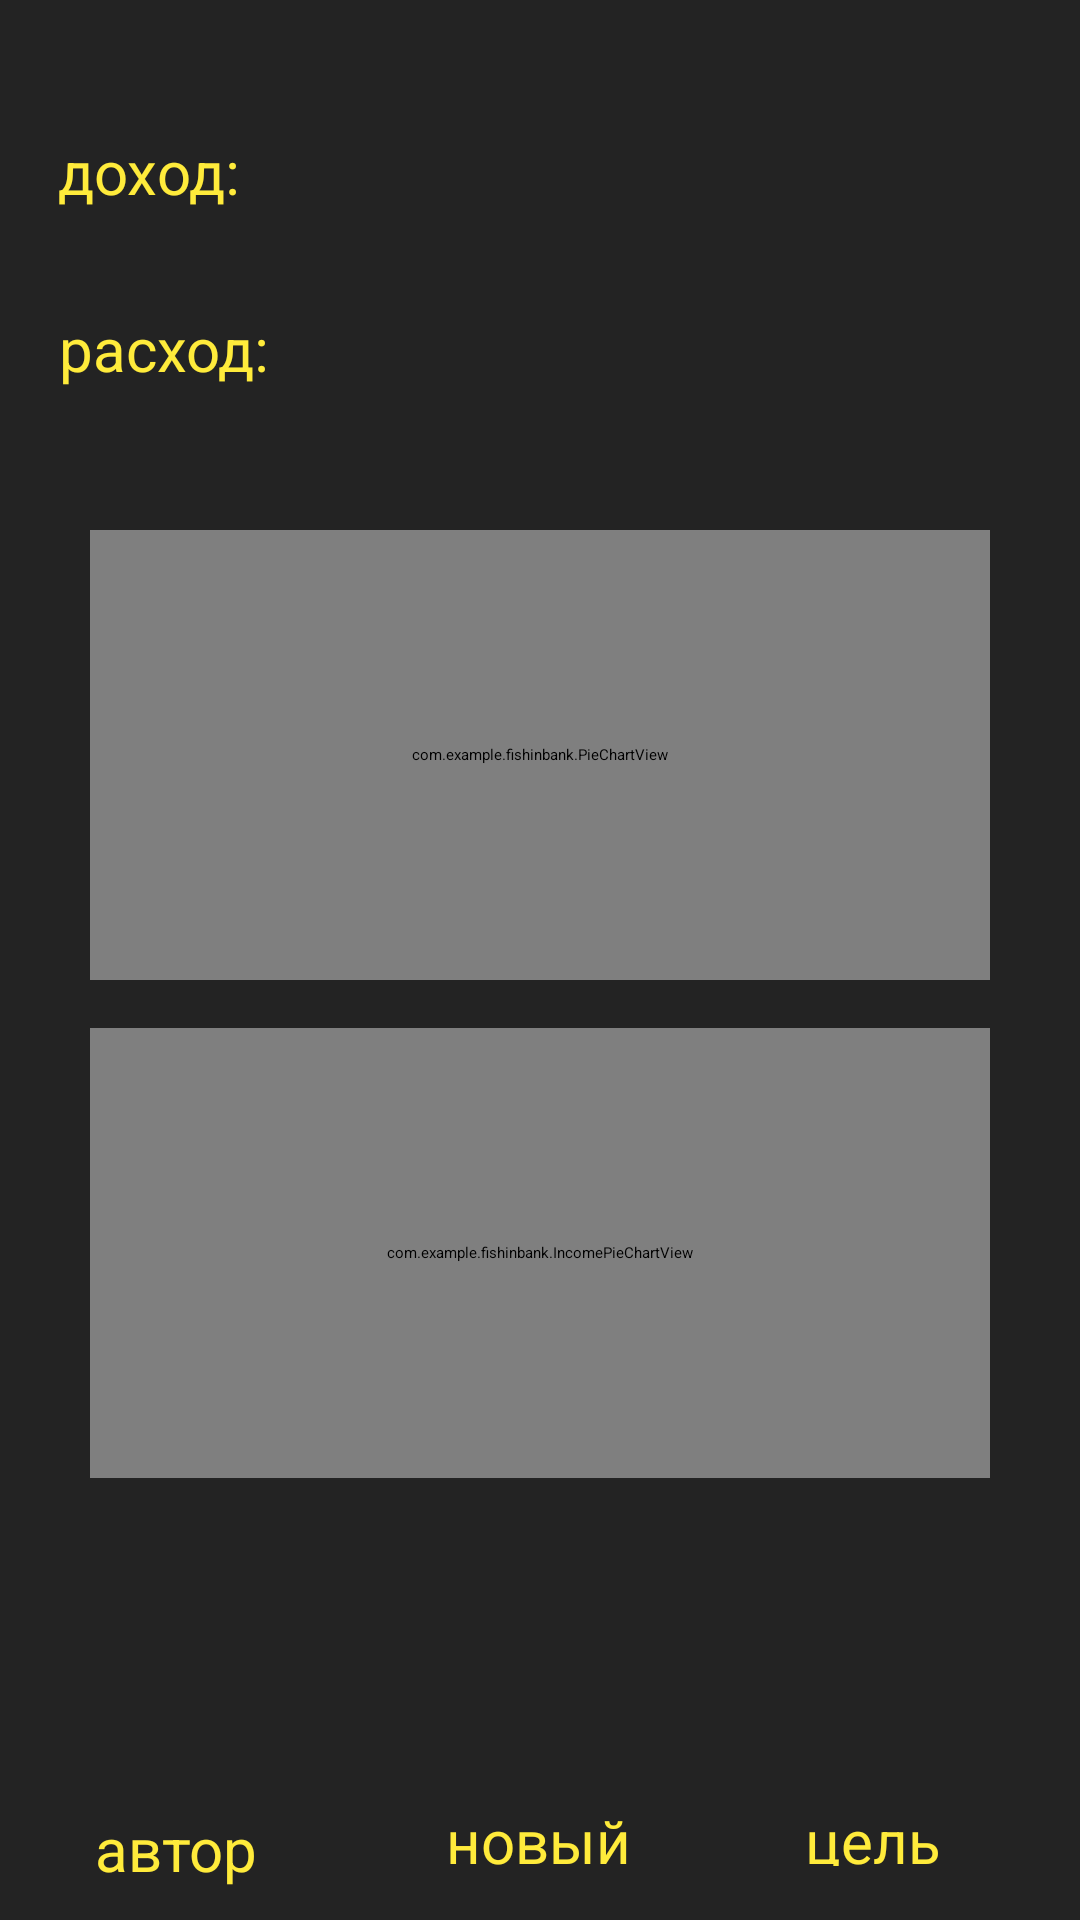

Here is an Android app screen rendered from its layout file. Give the layout XML and the strings, colors and styles it references.
<!-- AndroidManifest.xml: application theme Theme.FishInBank -->
<!-- res/layout/activity_main.xml -->
<?xml version="1.0" encoding="utf-8"?>
<androidx.constraintlayout.widget.ConstraintLayout xmlns:android="http://schemas.android.com/apk/res/android"
    xmlns:app="http://schemas.android.com/apk/res-auto"
    xmlns:tools="http://schemas.android.com/tools"
    android:layout_width="match_parent"
    android:layout_height="match_parent"
    android:background="@drawable/fon"
    tools:context=".MainActivity">

    <TextView
        android:id="@+id/income"
        android:layout_width="325dp"
        android:layout_height="42dp"
        android:text="доход:"
        android:textColor="#FFEB3B"
        android:textSize="20sp"
        app:layout_constraintBottom_toBottomOf="parent"
        app:layout_constraintEnd_toEndOf="parent"
        app:layout_constraintHorizontal_bias="0.555"
        app:layout_constraintStart_toStartOf="parent"
        app:layout_constraintTop_toTopOf="parent"
        app:layout_constraintVertical_bias="0.073" />

    <TextView
        android:id="@+id/charge"
        android:layout_width="325dp"
        android:layout_height="42dp"
        android:text="расход:"
        android:textColor="#FFEB3B"
        android:textSize="20sp"
        app:layout_constraintBottom_toBottomOf="parent"
        app:layout_constraintEnd_toEndOf="parent"
        app:layout_constraintHorizontal_bias="0.558"
        app:layout_constraintStart_toStartOf="parent"
        app:layout_constraintTop_toBottomOf="@+id/income"
        app:layout_constraintVertical_bias="0.033" />

    
    <com.example.fishinbank.PieChartView
        android:id="@+id/expenseChart"
        android:layout_width="300dp"
        android:layout_height="150dp"
        android:layout_marginTop="32dp"
        app:layout_constraintEnd_toEndOf="parent"
        app:layout_constraintStart_toStartOf="parent"
        app:layout_constraintTop_toBottomOf="@+id/charge" />

    
    <com.example.fishinbank.IncomePieChartView
        android:id="@+id/incomeChart"
        android:layout_width="300dp"
        android:layout_height="150dp"
        android:layout_marginTop="16dp"
        app:layout_constraintEnd_toEndOf="parent"
        app:layout_constraintStart_toStartOf="parent"
        app:layout_constraintTop_toBottomOf="@+id/expenseChart" />

    
    <ImageButton
        android:id="@+id/author"
        android:layout_width="66dp"
        android:layout_height="60dp"
        android:onClick="author"
        android:outlineAmbientShadowColor="#F44336"
        android:outlineSpotShadowColor="#F44336"
        app:layout_constraintBottom_toBottomOf="parent"
        app:layout_constraintEnd_toEndOf="parent"
        app:layout_constraintHorizontal_bias="0.089"
        app:layout_constraintStart_toStartOf="parent"
        app:layout_constraintTop_toTopOf="parent"
        app:layout_constraintVertical_bias="0.946"
        app:srcCompat="@drawable/baseline_person_2_24" />

    <ImageButton
        android:id="@+id/purpose"
        android:layout_width="66dp"
        android:layout_height="60dp"
        android:onClick="purpose"
        android:outlineAmbientShadowColor="#F44336"
        android:outlineSpotShadowColor="#F44336"
        app:layout_constraintBottom_toBottomOf="parent"
        app:layout_constraintEnd_toEndOf="parent"
        app:layout_constraintHorizontal_bias="0.889"
        app:layout_constraintStart_toStartOf="parent"
        app:layout_constraintTop_toTopOf="parent"
        app:layout_constraintVertical_bias="0.946"
        app:srcCompat="@drawable/baseline_bar_chart_24" />

    <ImageButton
        android:id="@+id/plus"
        android:layout_width="66dp"
        android:layout_height="60dp"
        android:onClick="add"
        app:layout_constraintBottom_toBottomOf="parent"
        app:layout_constraintEnd_toEndOf="parent"
        app:layout_constraintHorizontal_bias="0.498"
        app:layout_constraintStart_toStartOf="parent"
        app:layout_constraintTop_toTopOf="parent"
        app:layout_constraintVertical_bias="0.946"
        app:srcCompat="@drawable/baseline_add_circle_outline_24" />

    <TextView
        android:id="@+id/authorText"
        android:layout_width="60dp"
        android:layout_height="26dp"
        android:layout_marginTop="54dp"
        android:text="автор"
        android:textColor="#FFEB3B"
        android:textSize="20sp"
        app:layout_constraintBottom_toBottomOf="parent"
        app:layout_constraintEnd_toEndOf="parent"
        app:layout_constraintHorizontal_bias="0.105"
        app:layout_constraintStart_toStartOf="parent"
        app:layout_constraintTop_toTopOf="@+id/author"
        app:layout_constraintVertical_bias="0.0" />

    <TextView
        android:id="@+id/addText"
        android:layout_width="67dp"
        android:layout_height="22dp"
        android:text="новый"
        android:textColor="#FFEB3B"
        android:textSize="20sp"
        app:layout_constraintBottom_toBottomOf="parent"
        app:layout_constraintEnd_toEndOf="parent"
        app:layout_constraintHorizontal_bias="0.507"
        app:layout_constraintStart_toStartOf="parent"
        app:layout_constraintTop_toTopOf="parent"
        app:layout_constraintVertical_bias="0.971" />

    <TextView
        android:id="@+id/chargeText"
        android:layout_width="59dp"
        android:layout_height="22dp"
        android:text="цель"
        android:textColor="#FFEB3B"
        android:textSize="20sp"
        app:layout_constraintBottom_toBottomOf="parent"
        app:layout_constraintEnd_toEndOf="parent"
        app:layout_constraintHorizontal_bias="0.892"
        app:layout_constraintStart_toStartOf="parent"
        app:layout_constraintTop_toTopOf="parent"
        app:layout_constraintVertical_bias="0.971" />

</androidx.constraintlayout.widget.ConstraintLayout>
<!-- resources referenced by this layout -->
<resources>
  <!-- drawable fon: jpg bitmap (drawable, 2895 bytes) -->
</resources>
